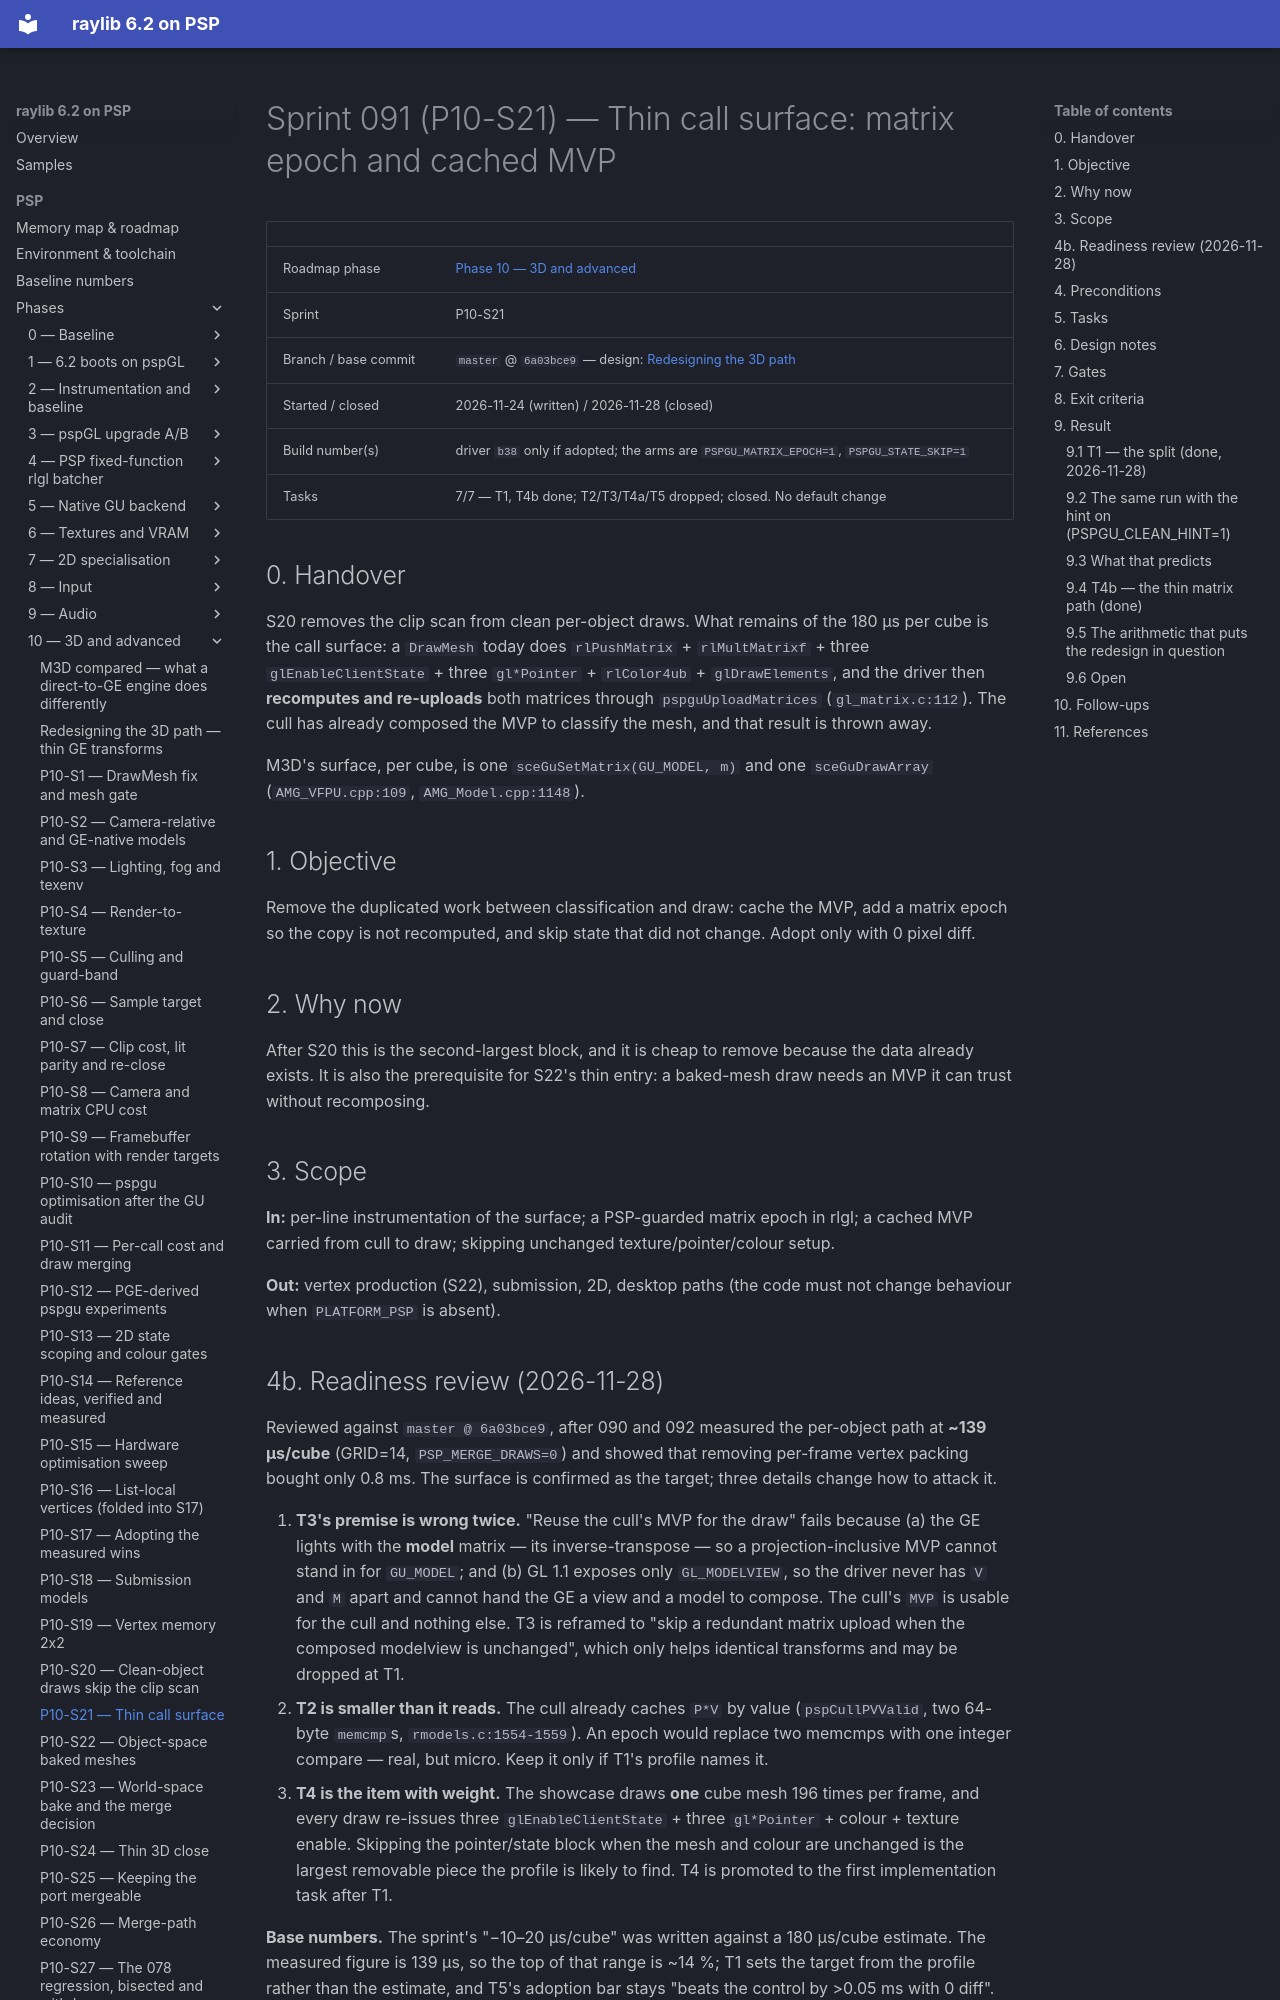

repository: nikmes/raylib · page: psp/sprints/091-phase10-thin-call-surface/index.html · generator: mkdocs

# Sprint 091 (P10-S21) — Thin call surface: matrix epoch and cached MVP

| | |
|---|---|
| Roadmap phase | [Phase 10 — 3D and advanced](../phases/10-3d-advanced/index.md) |
| Sprint | P10-S21 |
| Branch / base commit | `master` @ `6a03bce9` — design: [Redesigning the 3D path](../phases/10-3d-advanced/pspgu-redesign.md) |
| Started / closed | 2026-11-24 (written) / 2026-11-28 (closed) |
| Build number(s) | driver `b38` only if adopted; the arms are `PSPGU_MATRIX_EPOCH=1`, `PSPGU_STATE_SKIP=1` |
| Tasks | 7/7 — T1, T4b done; T2/T3/T4a/T5 dropped; closed. No default change |

## 0. Handover

S20 removes the clip scan from clean per-object draws. What remains of the 180 µs per cube is the call surface: a
`DrawMesh` today does `rlPushMatrix` + `rlMultMatrixf` + three `glEnableClientState` + three `gl*Pointer` +
`rlColor4ub` + `glDrawElements`, and the driver then **recomputes and re-uploads** both matrices through
`pspguUploadMatrices` (`gl_matrix.c:112`). The cull has already composed the MVP to classify the mesh, and that
result is thrown away.

M3D's surface, per cube, is one `sceGuSetMatrix(GU_MODEL, m)` and one `sceGuDrawArray` (`AMG_VFPU.cpp:109`,
`AMG_Model.cpp:1148`).

## 1. Objective

Remove the duplicated work between classification and draw: cache the MVP, add a matrix epoch so the copy is not
recomputed, and skip state that did not change. Adopt only with 0 pixel diff.

## 2. Why now

After S20 this is the second-largest block, and it is cheap to remove because the data already exists. It is also the
prerequisite for S22's thin entry: a baked-mesh draw needs an MVP it can trust without recomposing.

## 3. Scope

**In:** per-line instrumentation of the surface; a PSP-guarded matrix epoch in rlgl; a cached MVP carried from cull to
draw; skipping unchanged texture/pointer/colour setup.

**Out:** vertex production (S22), submission, 2D, desktop paths (the code must not change behaviour when
`PLATFORM_PSP` is absent).
